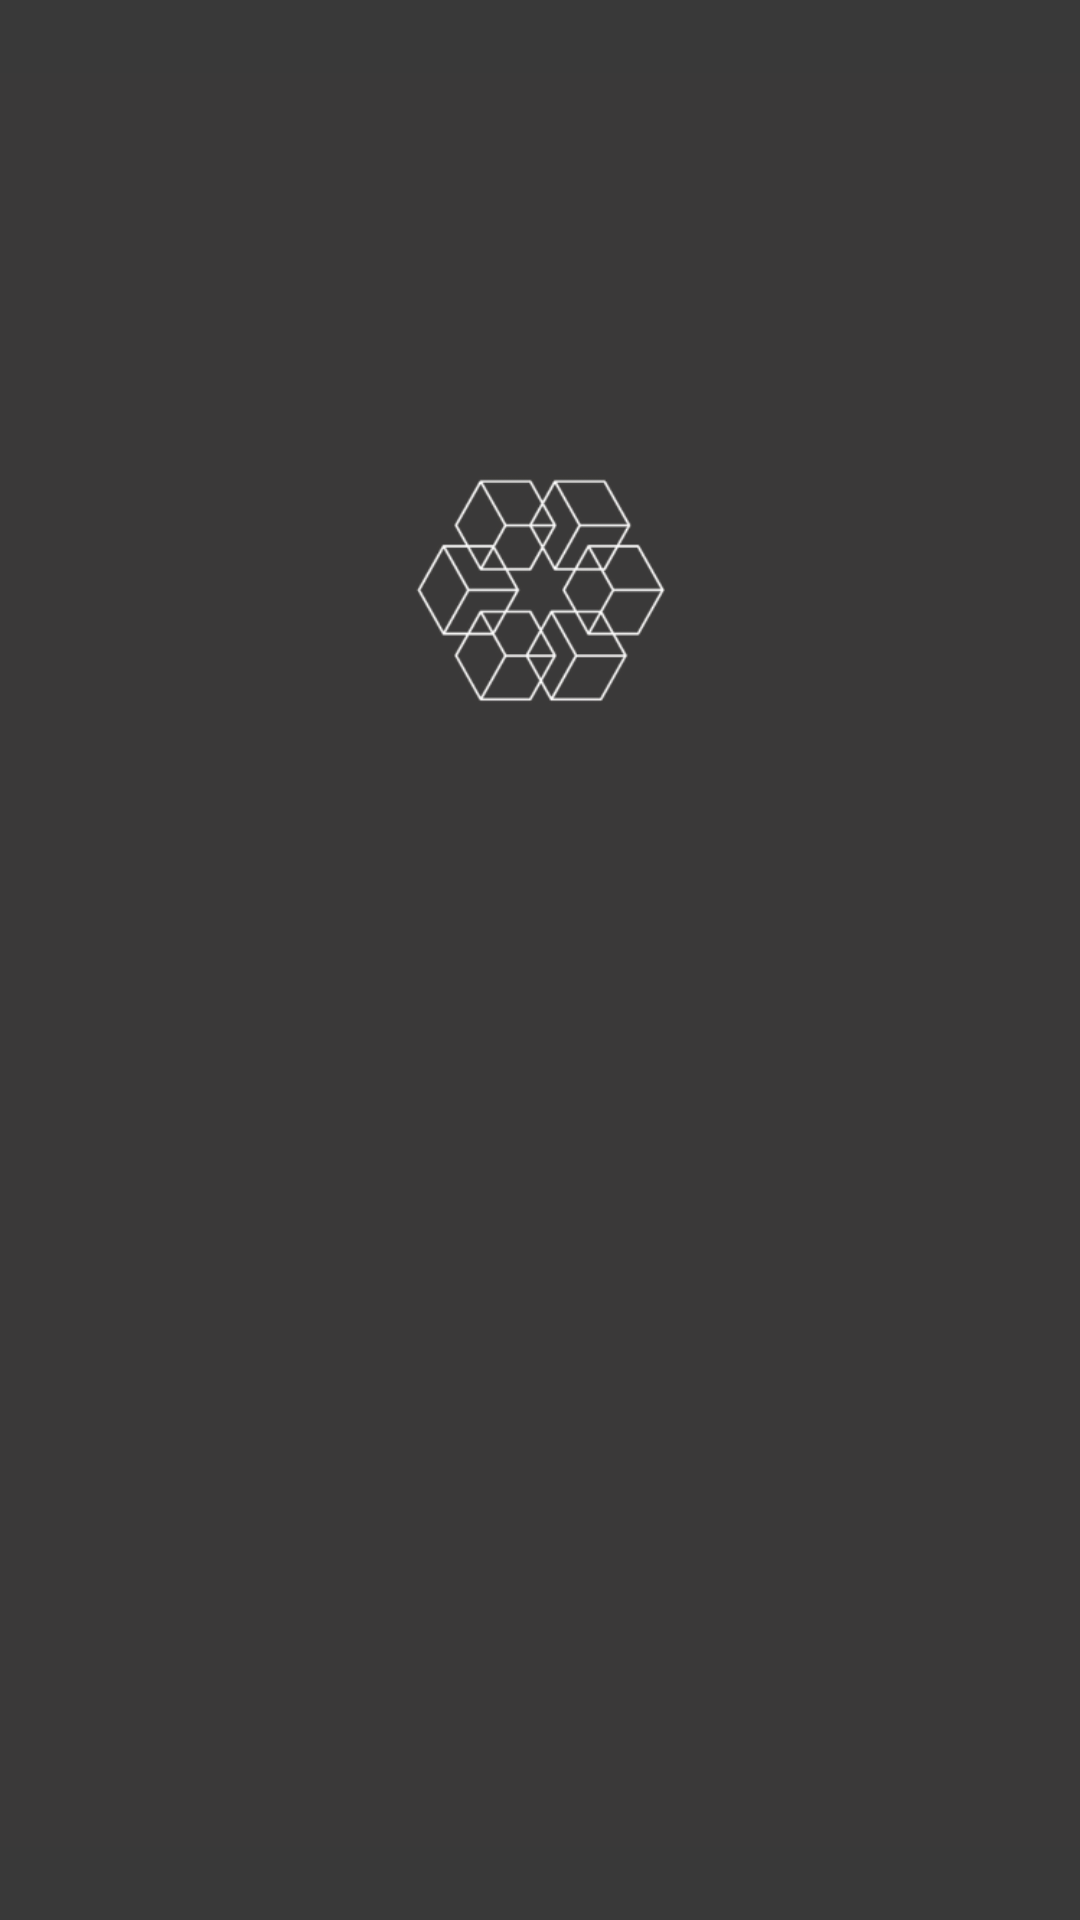

The Android layout XML behind this screen, and the referenced resources:
<!-- AndroidManifest.xml: activity theme Theme.BaiTapLon -->
<!-- res/layout/activity_splash.xml -->
<?xml version="1.0" encoding="utf-8"?>
<androidx.constraintlayout.widget.ConstraintLayout xmlns:android="http://schemas.android.com/apk/res/android"
    android:layout_width="match_parent"
    android:layout_height="match_parent"
    xmlns:app="http://schemas.android.com/apk/res-auto"
    android:background="#393939">

    
    <ImageView
        android:id="@+id/logoImageView"
        android:layout_width="wrap_content"
        android:layout_height="wrap_content"
        android:src="@drawable/logo"
        android:layout_centerInParent="true"
        app:layout_constraintBottom_toBottomOf="parent"
        app:layout_constraintEnd_toEndOf="parent"
        app:layout_constraintStart_toStartOf="parent"
        app:layout_constraintTop_toTopOf="parent"/>

</androidx.constraintlayout.widget.ConstraintLayout>
<!-- resources referenced by this layout -->
<resources>
  <!-- drawable logo: png bitmap (drawable, 32677 bytes) -->
  <style name="Theme.BaiTapLon" parent="Base.Theme.BaiTapLon" />
  <style name="Base.Theme.BaiTapLon" parent="Theme.Material3.DayNight.NoActionBar">
          
          
          <item name="colorSecondaryContainer">@android:color/transparent</item>
      </style>
</resources>
